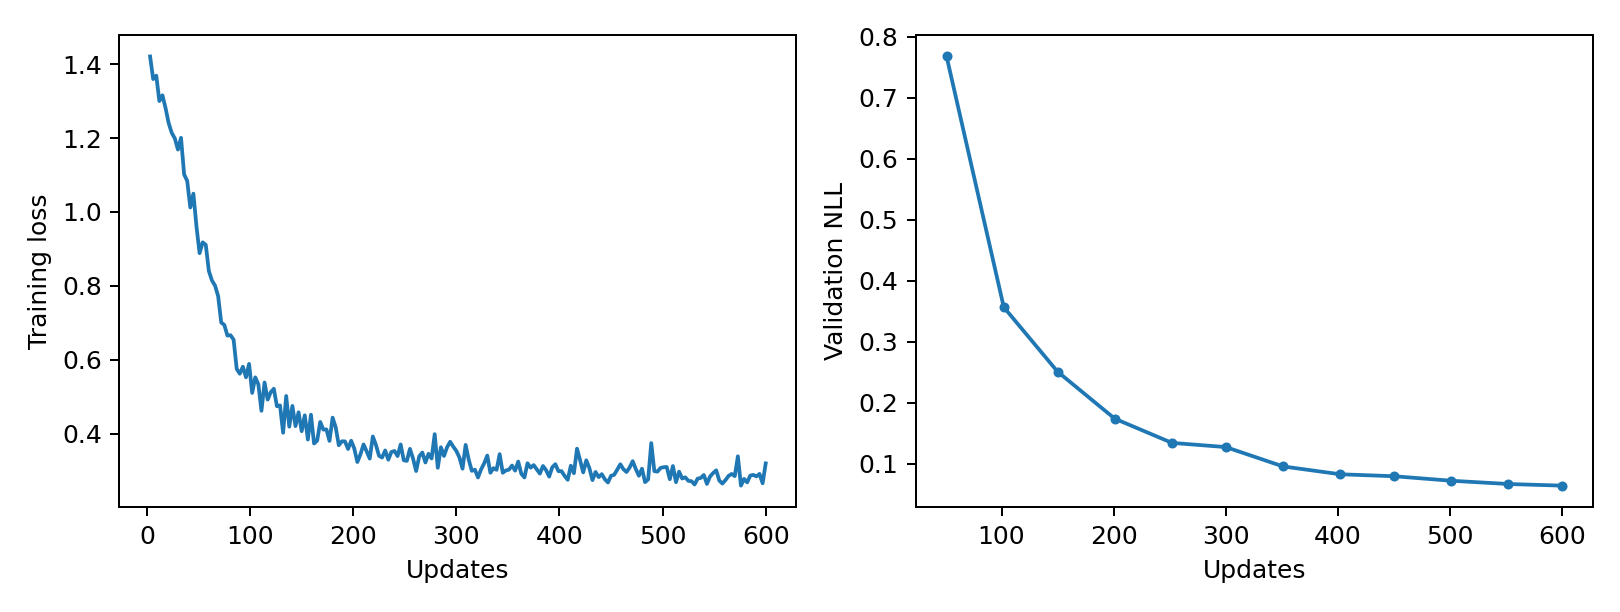

Values plotted in this chart, from the file beside it:
epoch, updates, train_loss, validation_nll, train_seconds, peak_gpu_mib
1, 3, 1.421, , 0.2601, 1197
2, 6, 1.36, , 0.2521, 1197
3, 9, 1.369, , 0.2619, 1197
4, 12, 1.3, , 0.2676, 1197
5, 15, 1.316, , 0.2687, 1197
6, 18, 1.281, , 0.2645, 1197
7, 21, 1.241, , 0.262, 1197
8, 24, 1.214, , 0.2652, 1197
9, 27, 1.199, , 0.2646, 1197
10, 30, 1.169, , 0.2596, 1197
11, 33, 1.201, , 0.2641, 1197
12, 36, 1.102, , 0.2629, 1197
13, 39, 1.084, , 0.2637, 1197
14, 42, 1.012, , 0.2626, 1197
15, 45, 1.05, , 0.2642, 1197
16, 48, 0.9603, , 0.264, 1197
17, 51, 0.8882, 0.7679, 0.2669, 1197
18, 54, 0.9178, , 0.2688, 1197
19, 57, 0.9109, , 0.2711, 1197
20, 60, 0.8402, , 0.2637, 1197
21, 63, 0.8144, , 0.2655, 1197
22, 66, 0.8005, , 0.2635, 1197
23, 69, 0.772, , 0.262, 1197
24, 72, 0.7006, , 0.2663, 1197
25, 75, 0.6941, , 0.2655, 1197
26, 78, 0.6653, , 0.2643, 1197
27, 81, 0.6663, , 0.2634, 1197
28, 84, 0.6541, , 0.2618, 1197
29, 87, 0.5751, , 0.2633, 1197
30, 90, 0.5619, , 0.2655, 1197
31, 93, 0.5809, , 0.2674, 1197
32, 96, 0.5523, , 0.2742, 1197
33, 99, 0.5887, , 0.2637, 1197
34, 102, 0.51, 0.3567, 0.2661, 1197
35, 105, 0.5522, , 0.2671, 1197
36, 108, 0.5332, , 0.2675, 1197
37, 111, 0.4617, , 0.2646, 1197
38, 114, 0.5381, , 0.2668, 1197
39, 117, 0.492, , 0.2637, 1197
40, 120, 0.5119, , 0.2628, 1197
41, 123, 0.5212, , 0.2654, 1197
42, 126, 0.474, , 0.2608, 1197
43, 129, 0.4762, , 0.2649, 1197
44, 132, 0.4022, , 0.2633, 1197
45, 135, 0.5016, , 0.2678, 1197
46, 138, 0.4186, , 0.2684, 1197
47, 141, 0.4748, , 0.2684, 1197
48, 144, 0.4201, , 0.2658, 1197
49, 147, 0.4576, , 0.2636, 1197
50, 150, 0.4063, 0.2508, 0.2628, 1197
51, 153, 0.4494, , 0.2693, 1197
52, 156, 0.3838, , 0.2724, 1197
53, 159, 0.451, , 0.2722, 1197
54, 162, 0.3731, , 0.2677, 1197
55, 165, 0.3808, , 0.2619, 1197
56, 168, 0.4314, , 0.2619, 1197
57, 171, 0.4106, , 0.2623, 1197
58, 174, 0.4113, , 0.2661, 1197
59, 177, 0.3801, , 0.2674, 1197
60, 180, 0.4431, , 0.2717, 1197
... 140 more rows
